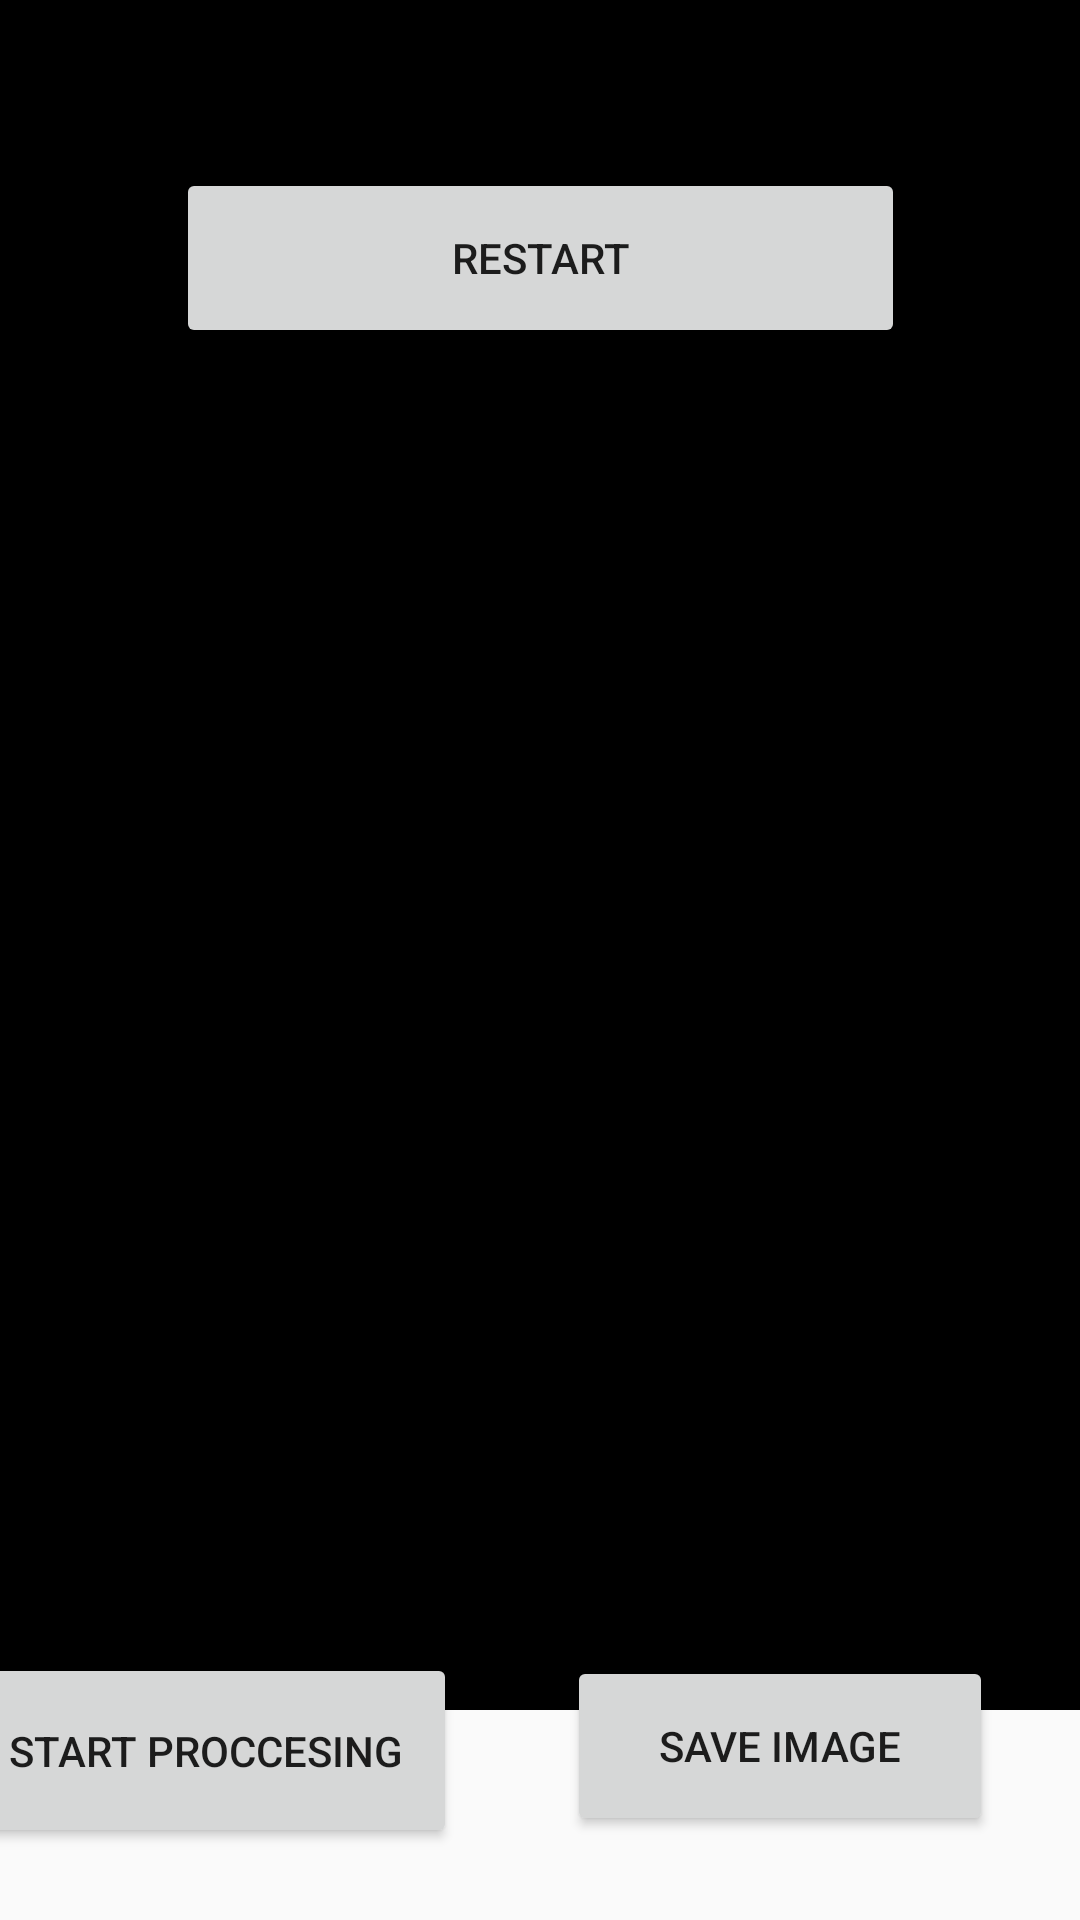

The Android layout XML behind this screen, and the referenced resources:
<!-- AndroidManifest.xml: application theme AppTheme -->
<!-- res/layout/activity_edit__picture.xml -->
<?xml version="1.0" encoding="utf-8"?>
<android.support.constraint.ConstraintLayout xmlns:android="http://schemas.android.com/apk/res/android"
    xmlns:app="http://schemas.android.com/apk/res-auto"
    xmlns:tools="http://schemas.android.com/tools"
    android:layout_width="match_parent"
    android:layout_height="match_parent"
    tools:context=".Edit_Picture">

    <Button
        android:id="@+id/button"
        android:layout_width="168dp"
        android:layout_height="65dp"
        android:layout_marginEnd="208dp"
        android:layout_marginBottom="24dp"
        android:onClick="convert"
        android:text="Start Proccesing"
        app:layout_constraintBottom_toBottomOf="parent"
        app:layout_constraintEnd_toEndOf="parent" />

    <Button
        android:id="@+id/button5"
        android:layout_width="142dp"
        android:layout_height="60dp"
        android:layout_marginStart="8dp"
        android:layout_marginEnd="8dp"
        android:layout_marginBottom="28dp"
        android:onClick="save"
        android:text="Save image"
        app:layout_constraintBottom_toBottomOf="parent"
        app:layout_constraintEnd_toEndOf="parent"
        app:layout_constraintHorizontal_bias="0.58"
        app:layout_constraintStart_toEndOf="@+id/button" />

    <Button
        android:id="@+id/button6"
        android:layout_width="243dp"
        android:layout_height="60dp"
        android:layout_marginStart="8dp"
        android:layout_marginTop="56dp"
        android:layout_marginEnd="8dp"
        android:onClick="restart"
        android:text="Restart"
        app:layout_constraintEnd_toEndOf="parent"
        app:layout_constraintStart_toStartOf="parent"
        app:layout_constraintTop_toTopOf="@+id/imageView" />

    <ImageView
        android:id="@+id/imageView"
        android:layout_width="match_parent"
        android:layout_height="570dp"
        app:layout_constraintStart_toStartOf="parent"
        app:layout_constraintTop_toTopOf="parent"
        app:srcCompat="@android:drawable/screen_background_dark" />

</android.support.constraint.ConstraintLayout>
<!-- resources referenced by this layout -->
<resources>
  <style name="AppTheme" parent="Theme.AppCompat.Light.DarkActionBar">
          
          <item name="colorPrimary">@color/colorPrimary</item>
          <item name="colorPrimaryDark">@color/colorPrimaryDark</item>
          <item name="colorAccent">@color/colorAccent</item>
      </style>
  <!-- not gathered from this repository: default colours our renderer supplied (Android Studio template values) -->
  <color name="colorPrimary">#FF6200EE</color>
  <color name="colorPrimaryDark">#FF3700B3</color>
  <color name="colorAccent">#FF03DAC5</color>
</resources>
